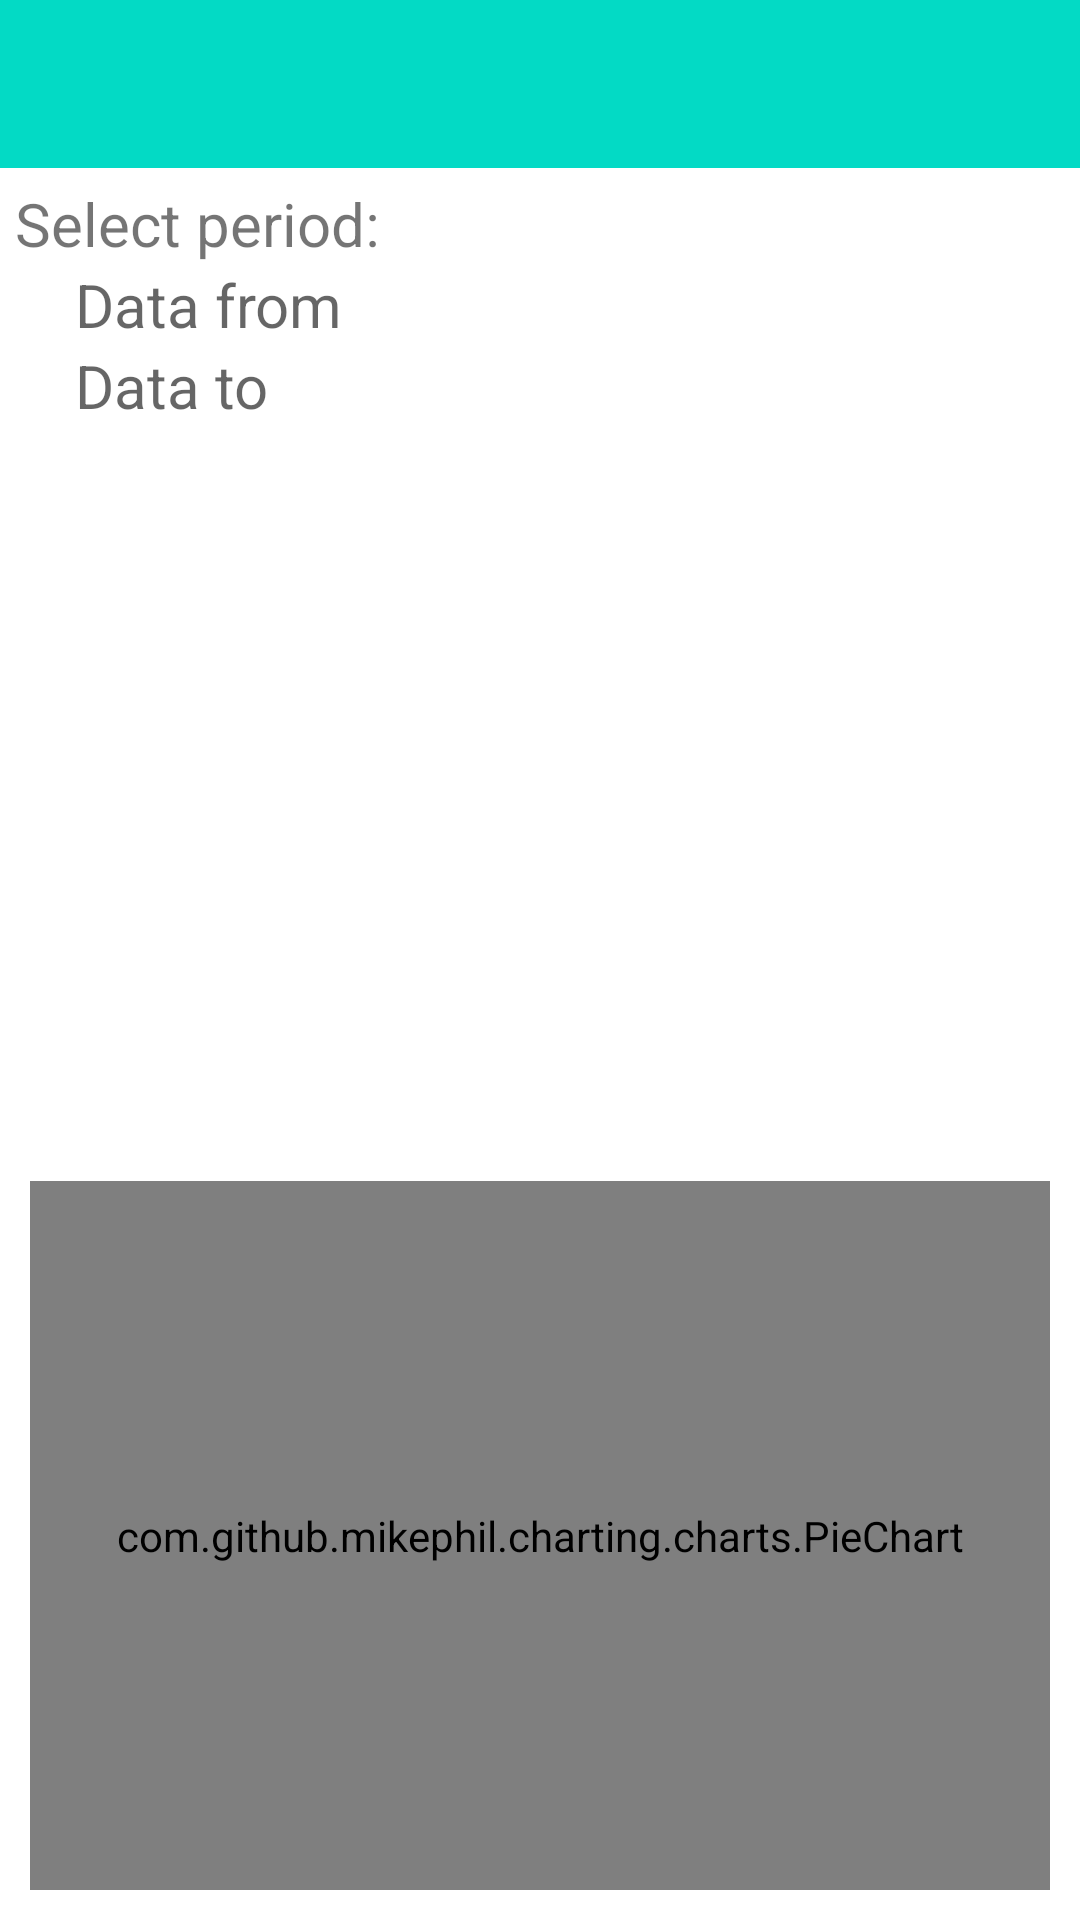

This screen was rendered from an Android layout file. Write that file and the resources it references.
<!-- AndroidManifest.xml: application theme Theme.My_expenses -->
<!-- res/layout/fragment_reports.xml -->
<?xml version="1.0" encoding="utf-8"?>
<androidx.constraintlayout.widget.ConstraintLayout xmlns:android="http://schemas.android.com/apk/res/android"
    android:layout_width="match_parent"
    android:layout_height="match_parent"
    xmlns:app="http://schemas.android.com/apk/res-auto"
    xmlns:tools="http://schemas.android.com/tools">

    <androidx.appcompat.widget.Toolbar
        android:id="@+id/toolbar"
        android:layout_width="0dp"
        android:layout_height="?attr/actionBarSize"
        app:layout_constraintTop_toTopOf="parent"
        app:layout_constraintStart_toStartOf="parent"
        app:layout_constraintEnd_toEndOf="parent"
        style="@style/Widget.Custom.Toolbar" />

    <LinearLayout
        android:id="@+id/linearDates"
        android:layout_margin="5dp"
        android:layout_width="0dp"
        android:layout_height="wrap_content"
        android:orientation="vertical"
        app:layout_constraintEnd_toEndOf="parent"
        app:layout_constraintStart_toStartOf="parent"
        app:layout_constraintTop_toBottomOf="@+id/toolbar"
        app:layout_constraintBottom_toTopOf="@id/statistic"
        android:background="@drawable/custom_border">

        <TextView
            android:text="@string/select_period"
            android:layout_width="wrap_content"
            android:layout_height="wrap_content"
            android:textSize="20sp"/>

        <TextView
            android:id="@+id/dateFromView"
            android:hint="@string/data_from_statistic"
            android:layout_marginStart="20dp"
            android:textSize="20sp"
            android:layout_width="wrap_content"
            android:layout_height="wrap_content"
            android:width="130dp" />

        <TextView
            android:id="@+id/dateToView"
            android:hint="@string/data_to_statistic"
            android:layout_marginStart="20dp"
            android:textSize="20sp"
            android:layout_width="wrap_content"
            android:layout_height="wrap_content"
            android:width="130dp" />

    </LinearLayout>

    <ListView
        android:id="@+id/statistic"
        android:layout_width="match_parent"
        android:layout_height="0dp"
        app:layout_constraintEnd_toEndOf="parent"
        app:layout_constraintStart_toStartOf="parent"
        app:layout_constraintTop_toBottomOf="@+id/linearDates"
        app:layout_constraintBottom_toTopOf="@id/pie_chart_diagram"
        tools:listitem="@layout/item_statistic" />

    <com.github.mikephil.charting.charts.PieChart
        android:id="@+id/pie_chart_diagram"
        android:layout_marginTop="10dp"
        android:layout_marginStart="10dp"
        android:layout_marginEnd="10dp"
        android:layout_marginBottom="10dp"
        android:layout_width="0dp"
        android:layout_height="0dp"
        app:layout_constraintBottom_toBottomOf="parent"
        app:layout_constraintTop_toBottomOf="@id/statistic"
        app:layout_constraintEnd_toEndOf="parent"
        app:layout_constraintStart_toStartOf="parent">

    </com.github.mikephil.charting.charts.PieChart>

</androidx.constraintlayout.widget.ConstraintLayout>
<!-- res/layout/item_statistic.xml (included above) -->
<?xml version="1.0" encoding="utf-8"?>
<LinearLayout xmlns:android="http://schemas.android.com/apk/res/android"
    android:orientation="horizontal"
    android:layout_width="match_parent"
    android:layout_height="match_parent"
    xmlns:tools="http://schemas.android.com/tools">

    <TextView
        android:id="@+id/category"
        android:layout_margin="10dp"
        android:layout_width="wrap_content"
        android:layout_height="wrap_content"
        tools:text="Продукты"/>

    <TextView
        android:text=" - "
        android:layout_margin="10dp"
        android:layout_width="wrap_content"
        android:layout_height="wrap_content" />

    <TextView
        android:id="@+id/expenseAmount"
        android:layout_marginTop="10dp"
        android:layout_width="wrap_content"
        android:layout_height="wrap_content"
        tools:text="50 руб."/>

    <TextView
        android:text=" - "
        android:layout_margin="10dp"
        android:layout_width="wrap_content"
        android:layout_height="wrap_content" />

    <TextView
        android:layout_marginStart="10dp"
        android:id="@+id/operationCount"
        android:layout_marginTop="10dp"
        android:layout_width="wrap_content"
        android:layout_height="wrap_content"
        tools:text="10 operations"/>

</LinearLayout>
<!-- resources referenced by this layout -->
<resources>
  <string name="data_from_statistic">Data from</string>
  <string name="data_to_statistic">Data to</string>
  <string name="select_period">Select period:</string>
  <style name="Widget.Custom.Toolbar" parent="Widget.MaterialComponents.Toolbar">
          <item name="android:paddingEnd">8dp</item>
          <item name="contentInsetStart">16dp</item>
          <item name="contentInsetStartWithNavigation">64dp</item>
          <item name="android:background">@color/teal_200</item>
      </style>
  <style name="Theme.My_expenses" parent="Theme.MaterialComponents.DayNight.NoActionBar">
          
          <item name="colorPrimary">@color/purple_500</item>
          <item name="colorPrimaryVariant">@color/purple_700</item>
          <item name="colorOnPrimary">@color/white</item>
          
          <item name="colorSecondary">@color/teal_200</item>
          <item name="colorSecondaryVariant">@color/teal_700</item>
          <item name="colorOnSecondary">@color/black</item>
          
          <item name="android:statusBarColor" tools:targetApi="l">?attr/colorPrimaryVariant</item>
          
      </style>
  <color name="teal_200">#FF03DAC5</color>
  <color name="purple_500">#FF6200EE</color>
  <color name="purple_700">#FF3700B3</color>
  <color name="white">#FFFFFFFF</color>
  <color name="teal_700">#FF018786</color>
  <color name="black">#FF000000</color>
</resources>
